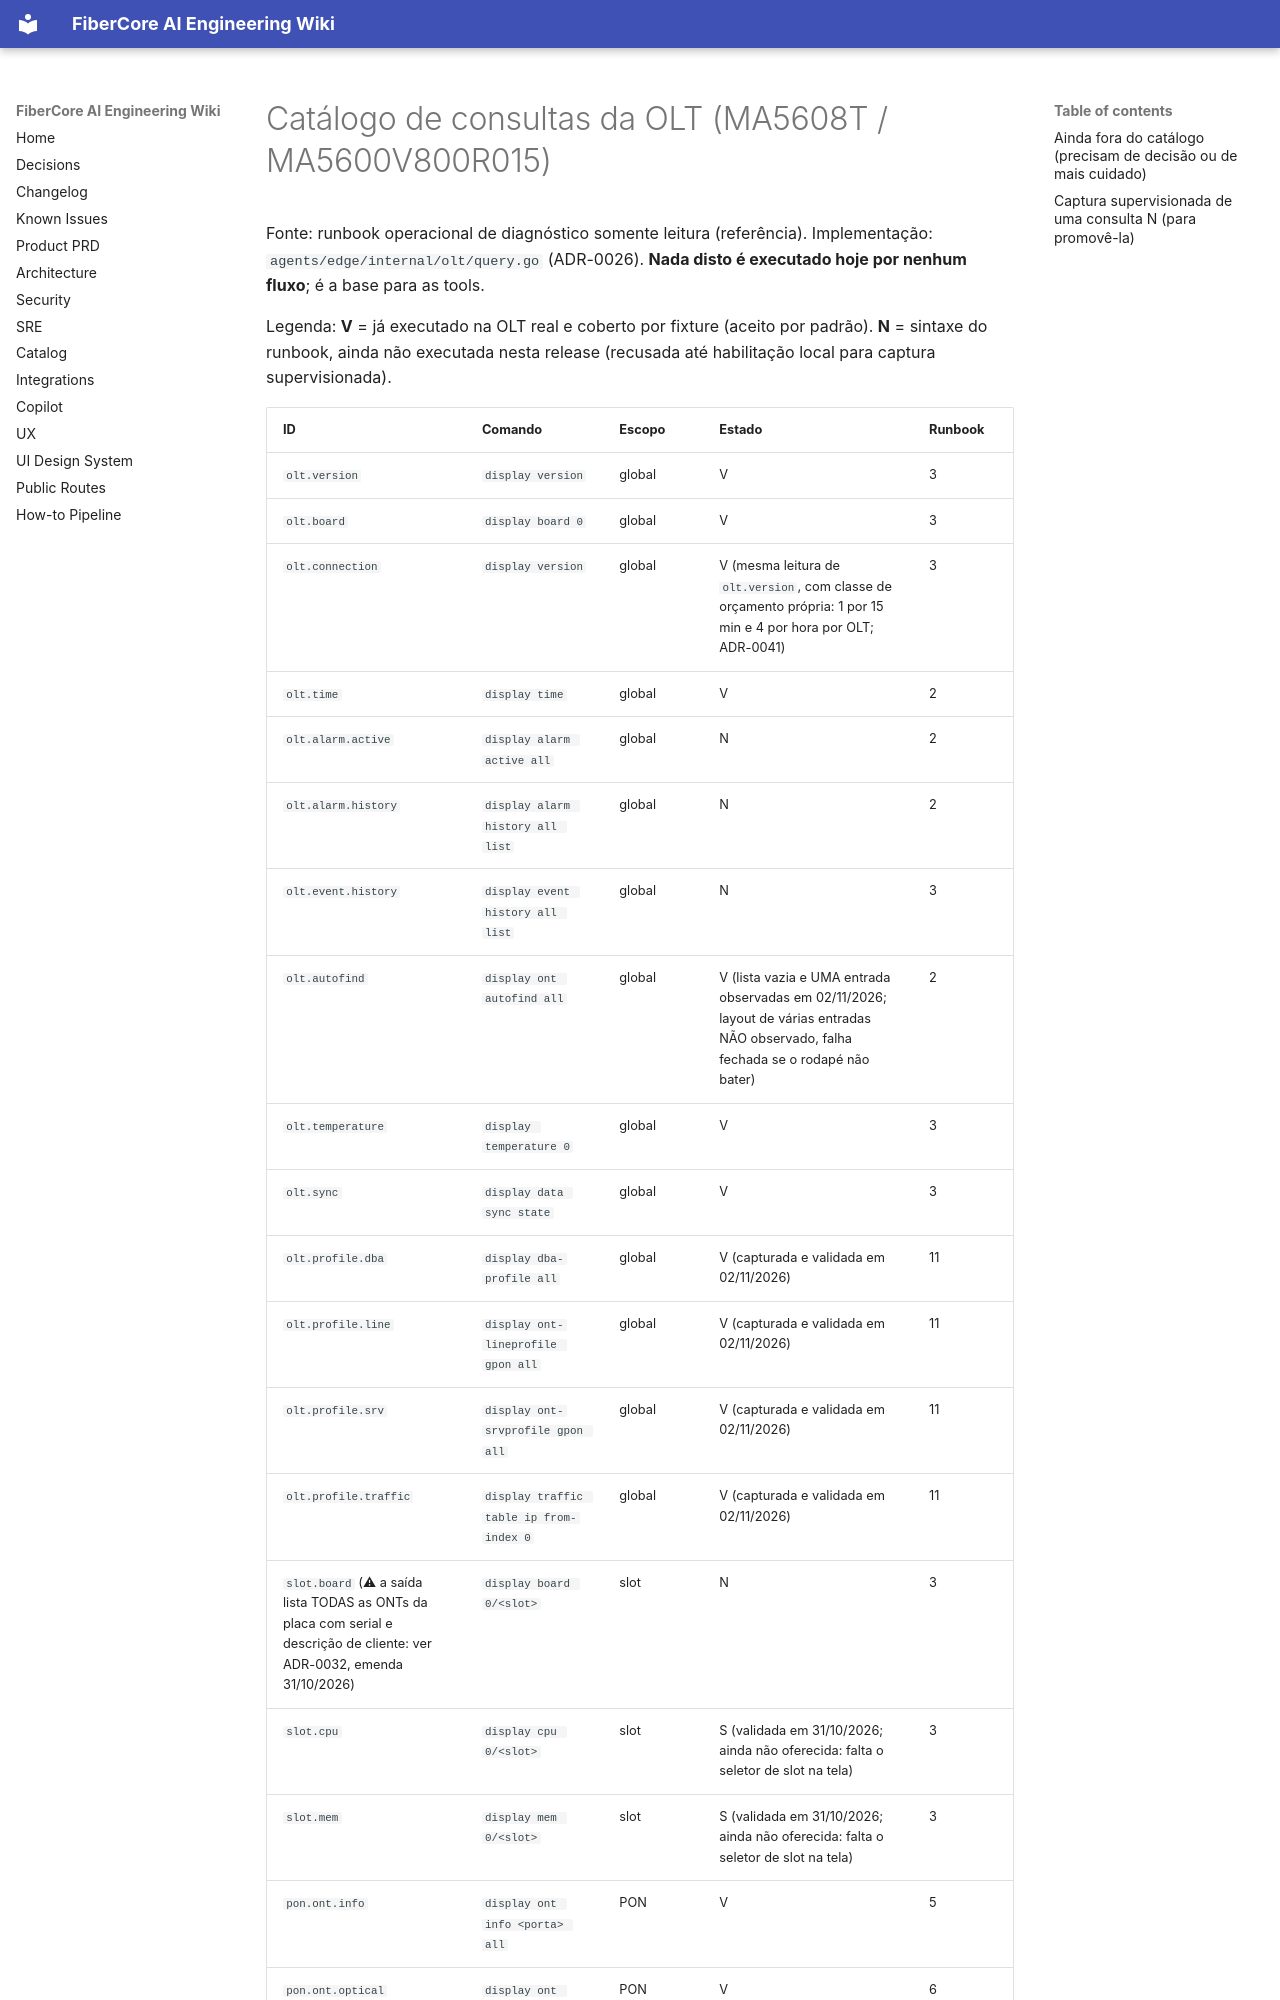

repository: keslleykledston/44-fibercore_ai · page: operations/OLT_QUERY_CATALOG/index.html · generator: mkdocs

# Catálogo de consultas da OLT (MA5608T / MA5600V800R015)

Fonte: runbook operacional de diagnóstico somente leitura (referência). Implementação: `agents/edge/internal/olt/query.go` (ADR-0026). **Nada disto é executado hoje por nenhum fluxo**; é a base para as tools.

Legenda: **V** = já executado na OLT real e coberto por fixture (aceito por padrão). **N** = sintaxe do runbook, ainda não executada nesta release (recusada até habilitação local para captura supervisionada).
